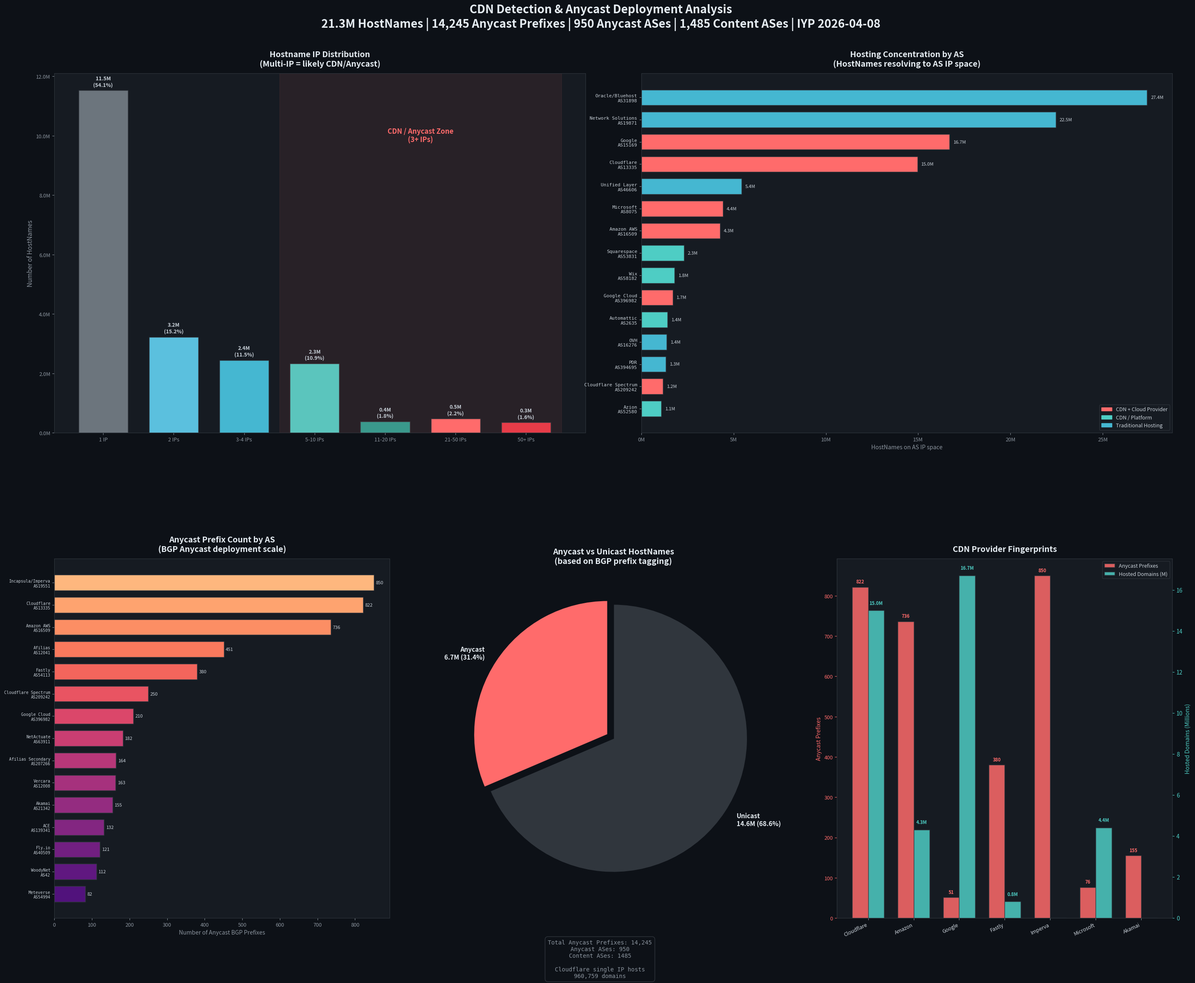

Recreate this plot in Python. (Note: this script raises an exception after producing the figure.)
"""CDN Detection & Anycast Analysis Dashboard from IYP data."""
import matplotlib
matplotlib.use('Agg')
import matplotlib.pyplot as plt
import matplotlib.ticker as ticker
import matplotlib.patches as mpatches
import numpy as np

# ============================================================
# Pre-queried data from Neo4j
# ============================================================

# 1. IP distribution per hostname
ip_dist = {
    '1 IP': 11526311,
    '2 IPs': 3227281,
    '3-4 IPs': 2447639,
    '5-10 IPs': 2327020,
    '11-20 IPs': 375373,
    '21-50 IPs': 471618,
    '50+ IPs': 346128,
}

# 2. AS-level hosting market share (hostnames on their IPs)
as_hosting = [
    ('Oracle/Bluehost\nAS31898', 27404332, False, True),
    ('Network Solutions\nAS19871', 22458249, False, True),
    ('Google\nAS15169', 16701986, True, True),
    ('Cloudflare\nAS13335', 14960714, True, True),
    ('Unified Layer\nAS46606', 5428758, False, True),
    ('Microsoft\nAS8075', 4430224, True, True),
    ('Amazon AWS\nAS16509', 4261570, True, True),
    ('Squarespace\nAS53831', 2310854, True, False),
    ('Wix\nAS58182', 1802010, True, False),
    ('Google Cloud\nAS396982', 1697884, True, True),
    ('Automattic\nAS2635', 1419248, True, False),
    ('OVH\nAS16276', 1371326, False, True),
    ('PDR\nAS394695', 1327705, False, True),
    ('Cloudflare Spectrum\nAS209242', 1176798, True, True),
    ('Azion\nAS52580', 1083452, True, False),
]

# 3. Top anycast ASes by prefix count
anycast_as = [
    ('Incapsula/Imperva', 19551, 850),
    ('Cloudflare', 13335, 822),
    ('Amazon AWS', 16509, 736),
    ('Afilias', 12041, 451),
    ('Fastly', 54113, 380),
    ('Cloudflare Spectrum', 209242, 250),
    ('Google Cloud', 396982, 210),
    ('NetActuate', 63911, 182),
    ('Afilias Secondary', 207266, 164),
    ('Vercara', 12008, 163),
    ('Akamai', 21342, 155),
    ('ACE', 139341, 132),
    ('Fly.io', 40509, 121),
    ('WoodyNet', 42, 112),
    ('Meteverse', 54994, 82),
]

# 4. CDN provider profiles
cdn_profiles = {
    'Cloudflare': {
        'asn': 13335,
        'anycast_pfx': 822,
        'hosted': 14960714,
        'tags': ['CDN', 'DDoS', 'Anycast', 'Critical Infra'],
        'top_ip_hosts': 960759,  # single IP hosts this many
    },
    'Akamai': {
        'asn': 20940,
        'anycast_pfx': 155,  # AS21342
        'hosted': 0,  # via CNAME mostly
        'tags': ['CDN', 'Anycast', 'Streaming'],
        'top_ip_hosts': 0,
    },
    'Fastly': {
        'asn': 54113,
        'anycast_pfx': 380,
        'hosted': 828090,
        'tags': ['CDN', 'DDoS', 'Anycast'],
        'top_ip_hosts': 0,
    },
    'Amazon CF': {
        'asn': 16509,
        'anycast_pfx': 736,
        'hosted': 4261570,
        'tags': ['CDN', 'Cloud', 'Anycast'],
        'top_ip_hosts': 0,
    },
    'Google': {
        'asn': 15169,
        'anycast_pfx': 51,
        'hosted': 16701986,
        'tags': ['CDN', 'Anycast', 'Critical Infra'],
        'top_ip_hosts': 0,
    },
    'Imperva': {
        'asn': 19551,
        'anycast_pfx': 850,
        'hosted': 0,
        'tags': ['CDN', 'DDoS', 'Anycast'],
        'top_ip_hosts': 0,
    },
    'Microsoft': {
        'asn': 8075,
        'anycast_pfx': 76,
        'hosted': 4430224,
        'tags': ['Content', 'Anycast', 'Critical Infra'],
        'top_ip_hosts': 0,
    },
}

# 5. Key stats
total_hostnames = 21298259
anycast_hostnames = 6693310
anycast_pct = anycast_hostnames / total_hostnames * 100
total_anycast_pfx = 14245
anycast_as_count = 950
content_as_count = 1485

# ============================================================
# Create 2x2 dashboard
# ============================================================
fig = plt.figure(figsize=(30, 24))
fig.patch.set_facecolor('#0D1117')

# Grid: 2 rows, top row has 2 charts, bottom row has 3
gs = fig.add_gridspec(2, 6, hspace=0.35, wspace=0.4,
                      left=0.06, right=0.96, top=0.90, bottom=0.05)
ax1 = fig.add_subplot(gs[0, :3])
ax2 = fig.add_subplot(gs[0, 3:])
ax3 = fig.add_subplot(gs[1, :2])
ax4 = fig.add_subplot(gs[1, 2:4])
ax5 = fig.add_subplot(gs[1, 4:])

def style_ax(ax, title):
    ax.set_facecolor('#161B22')
    ax.set_title(title, fontsize=14, fontweight='bold', color='#E6EDF3', pad=12)
    ax.tick_params(colors='#8B949E', labelsize=9)
    for spine in ax.spines.values():
        spine.set_color('#30363D')

# ====== Chart 1: Hostname IP Distribution (CDN indicator) ======
style_ax(ax1, 'Hostname IP Distribution\n(Multi-IP = likely CDN/Anycast)')
labels1 = list(ip_dist.keys())
vals1 = list(ip_dist.values())
colors1 = ['#6C757D', '#5BC0DE', '#45B7D1', '#4ECDC4', '#2A9D8F', '#FF6B6B', '#E63946']
bars1 = ax1.bar(labels1, vals1, color=colors1, edgecolor='#30363D', width=0.7)
ax1.set_ylabel('Number of HostNames', color='#8B949E', fontsize=11)
ax1.yaxis.set_major_formatter(ticker.FuncFormatter(lambda x, _: f'{x/1e6:.1f}M'))

# Annotations
for bar, val in zip(bars1, vals1):
    pct = val / total_hostnames * 100
    ax1.text(bar.get_x() + bar.get_width()/2, bar.get_height() + 100000,
             f'{val/1e6:.1f}M\n({pct:.1f}%)', ha='center', va='bottom',
             fontsize=9, color='#C9D1D9', fontweight='bold')

# Add CDN zone highlight
ax1.axvspan(2.5, 6.5, alpha=0.08, color='#FF6B6B')
ax1.text(4.5, max(vals1)*0.85, 'CDN / Anycast Zone\n(3+ IPs)',
         ha='center', fontsize=12, color='#FF6B6B', fontweight='bold',
         style='italic')
single_ip_pct = vals1[0] / total_hostnames * 100
multi_ip = sum(vals1[2:])
multi_ip_pct = multi_ip / total_hostnames * 100
ax1.text(0, max(vals1)*0.75, f'Single-IP:\n{single_ip_pct:.0f}%',
         ha='center', fontsize=11, color='#6C757D', fontweight='bold')

# ====== Chart 2: AS-level CDN Market Share ======
style_ax(ax2, 'Hosting Concentration by AS\n(HostNames resolving to AS IP space)')
names2 = [x[0] for x in reversed(as_hosting)]
vals2 = [x[1] for x in reversed(as_hosting)]
is_cdn = [x[2] for x in reversed(as_hosting)]
is_hosting = [x[3] for x in reversed(as_hosting)]

colors2 = []
for cdn, hosting in zip(is_cdn, is_hosting):
    if cdn and hosting:
        colors2.append('#FF6B6B')   # CDN + Cloud
    elif cdn:
        colors2.append('#4ECDC4')   # Pure CDN/Platform
    else:
        colors2.append('#45B7D1')   # Traditional Hosting

bars2 = ax2.barh(range(len(names2)), vals2, color=colors2, edgecolor='#30363D', height=0.7)
ax2.set_yticks(range(len(names2)))
ax2.set_yticklabels(names2, fontsize=8, color='#C9D1D9', family='monospace')
ax2.xaxis.set_major_formatter(ticker.FuncFormatter(lambda x, _: f'{x/1e6:.0f}M'))
ax2.set_xlabel('HostNames on AS IP space', color='#8B949E', fontsize=10)

for bar, val in zip(bars2, vals2):
    ax2.text(bar.get_width() + 200000, bar.get_y() + bar.get_height()/2,
             f'{val/1e6:.1f}M', va='center', fontsize=8, color='#C9D1D9')

legend2 = [
    mpatches.Patch(color='#FF6B6B', label='CDN + Cloud Provider'),
    mpatches.Patch(color='#4ECDC4', label='CDN / Platform'),
    mpatches.Patch(color='#45B7D1', label='Traditional Hosting'),
]
ax2.legend(handles=legend2, loc='lower right', fontsize=9,
           facecolor='#161B22', edgecolor='#30363D', labelcolor='#C9D1D9')

# ====== Chart 3: Anycast Prefix Distribution by AS ======
style_ax(ax3, 'Anycast Prefix Count by AS\n(BGP Anycast deployment scale)')
names3 = [f'{x[0]}\nAS{x[1]}' for x in reversed(anycast_as)]
vals3 = [x[2] for x in reversed(anycast_as)]

gradient = plt.cm.magma(np.linspace(0.25, 0.85, len(vals3)))
bars3 = ax3.barh(range(len(names3)), vals3, color=gradient, edgecolor='#30363D', height=0.7)
ax3.set_yticks(range(len(names3)))
ax3.set_yticklabels(names3, fontsize=7, color='#C9D1D9', family='monospace')
ax3.set_xlabel('Number of Anycast BGP Prefixes', color='#8B949E', fontsize=10)

for bar, val in zip(bars3, vals3):
    ax3.text(bar.get_width() + 5, bar.get_y() + bar.get_height()/2,
             str(val), va='center', fontsize=8, color='#C9D1D9')

# ====== Chart 4: Anycast vs Unicast pie ======
style_ax(ax4, 'Anycast vs Unicast HostNames\n(based on BGP prefix tagging)')
sizes4 = [anycast_hostnames, total_hostnames - anycast_hostnames]
labels4 = [f'Anycast\n{anycast_hostnames/1e6:.1f}M ({anycast_pct:.1f}%)',
           f'Unicast\n{(total_hostnames-anycast_hostnames)/1e6:.1f}M ({100-anycast_pct:.1f}%)']
colors4 = ['#FF6B6B', '#30363D']
explode4 = (0.05, 0)
wedges4, texts4 = ax4.pie(sizes4, labels=labels4, colors=colors4,
                           explode=explode4, startangle=90,
                           wedgeprops=dict(edgecolor='#0D1117', linewidth=2),
                           textprops=dict(color='#E6EDF3', fontsize=11, fontweight='bold'))

# Stats box
stats_text = (
    f'Total Anycast Prefixes: {total_anycast_pfx:,}\n'
    f'Anycast ASes: {anycast_as_count}\n'
    f'Content ASes: {content_as_count}\n'
    f'\nCloudflare single IP hosts\n'
    f'960,759 domains'
)
ax4.text(-0.1, -1.5, stats_text, fontsize=10, color='#8B949E',
         ha='center', va='top', family='monospace',
         bbox=dict(boxstyle='round,pad=0.5', facecolor='#0D1117', edgecolor='#30363D'))

# ====== Chart 5: CDN Provider Comparison Radar ======
style_ax(ax5, 'CDN Provider Fingerprints')

# Simplified comparison table
providers = ['Cloudflare', 'Amazon', 'Google', 'Fastly', 'Imperva', 'Microsoft', 'Akamai']
metrics = ['Anycast\nPrefixes', 'Hosted\nDomains (M)', 'Tags\nCount']
data = [
    [822, 15.0, 4],    # Cloudflare
    [736, 4.3, 4],     # Amazon
    [51, 16.7, 4],     # Google
    [380, 0.8, 4],     # Fastly
    [850, 0, 3],       # Imperva
    [76, 4.4, 3],      # Microsoft
    [155, 0, 3],       # Akamai
]

# Grouped bar chart instead
x5 = np.arange(len(providers))
width = 0.35

ax5_twin = ax5.twinx()

bars5a = ax5.bar(x5 - width/2, [d[0] for d in data], width,
                 color='#FF6B6B', alpha=0.85, edgecolor='#30363D', label='Anycast Prefixes')
bars5b = ax5_twin.bar(x5 + width/2, [d[1] for d in data], width,
                       color='#4ECDC4', alpha=0.85, edgecolor='#30363D', label='Hosted Domains (M)')

ax5.set_xticks(x5)
ax5.set_xticklabels(providers, fontsize=9, color='#C9D1D9', rotation=25, ha='right')
ax5.set_ylabel('Anycast Prefixes', color='#FF6B6B', fontsize=10)
ax5_twin.set_ylabel('Hosted Domains (Millions)', color='#4ECDC4', fontsize=10)
ax5.tick_params(axis='y', colors='#FF6B6B')
ax5_twin.tick_params(axis='y', colors='#4ECDC4')
ax5_twin.set_facecolor('#161B22')
for spine in ax5_twin.spines.values():
    spine.set_color('#30363D')

# Add value labels
for bar in bars5a:
    h = bar.get_height()
    if h > 0:
        ax5.text(bar.get_x() + bar.get_width()/2, h + 10,
                 str(int(h)), ha='center', fontsize=8, color='#FF6B6B', fontweight='bold')
for bar in bars5b:
    h = bar.get_height()
    if h > 0:
        ax5_twin.text(bar.get_x() + bar.get_width()/2, h + 0.3,
                      f'{h:.1f}M', ha='center', fontsize=8, color='#4ECDC4', fontweight='bold')

lines1, labels1 = ax5.get_legend_handles_labels()
lines2, labels2 = ax5_twin.get_legend_handles_labels()
ax5.legend(lines1 + lines2, labels1 + labels2, loc='upper right',
           fontsize=9, facecolor='#161B22', edgecolor='#30363D', labelcolor='#C9D1D9')

# ====== Super title ======
fig.suptitle(
    'CDN Detection & Anycast Deployment Analysis\n'
    f'21.3M HostNames | 14,245 Anycast Prefixes | 950 Anycast ASes | 1,485 Content ASes | IYP 2026-04-08',
    fontsize=20, fontweight='bold', color='#E6EDF3', y=0.97
)

plt.savefig('/home/wangmm/internet-yellow-pages/cdn_detection.png',
            dpi=180, bbox_inches='tight', facecolor='#0D1117', edgecolor='none')
print('Saved: cdn_detection.png')
